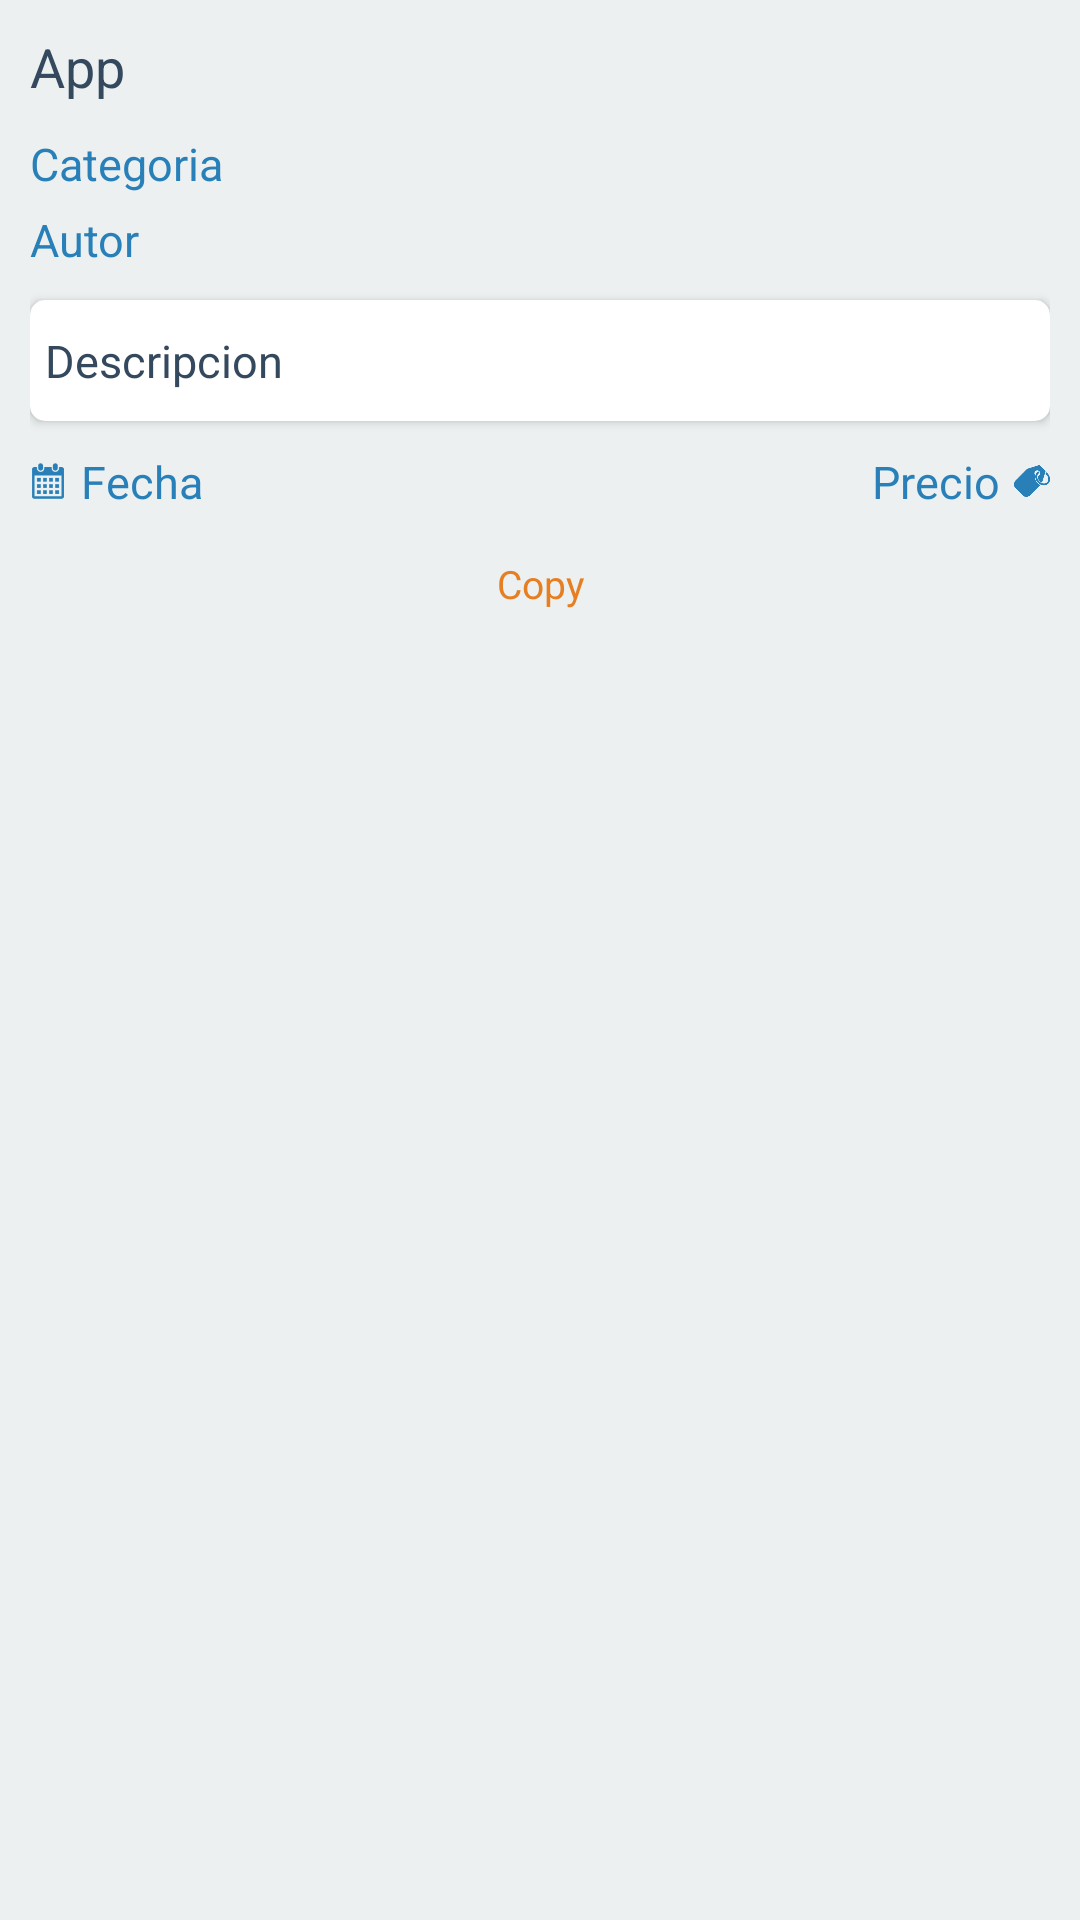

Here is an Android app screen rendered from its layout file. Give the layout XML and the strings, colors and styles it references.
<!-- AndroidManifest.xml: application theme AppTheme -->
<!-- res/layout/content_detail.xml -->
<?xml version="1.0" encoding="utf-8"?>
<android.support.v4.widget.NestedScrollView xmlns:android="http://schemas.android.com/apk/res/android"
    xmlns:app="http://schemas.android.com/apk/res-auto"
    xmlns:card_view="http://schemas.android.com/apk/res-auto"
    xmlns:tools="http://schemas.android.com/tools"
    android:layout_width="match_parent"
    android:layout_height="match_parent"
    app:layout_behavior="@string/appbar_scrolling_view_behavior"
    tools:context="xyz.leosap.paastore.activities.DetailActivity"
    tools:showIn="@layout/activity_detail">

    <LinearLayout
        android:layout_width="match_parent"
        android:layout_height="match_parent"
        android:layout_marginLeft="10dp"
        android:layout_marginRight="10dp"
        android:orientation="vertical">


        <TextView
            android:id="@+id/tv_title"
            android:layout_width="match_parent"
            android:layout_height="wrap_content"
            android:layout_gravity="center_vertical"


            android:layout_marginBottom="5dp"
            android:layout_marginTop="10dp"
            android:ellipsize="end"
            android:gravity="center_vertical"
            android:maxLines="2"
            android:text="App"
            android:textColor="@color/colorPrimaryDark"
            android:textSize="18sp" />

        <TextView
            android:id="@+id/tv_categoria"
            android:layout_width="wrap_content"
            android:layout_height="wrap_content"

            android:layout_gravity="left|center_vertical"


            android:layout_marginTop="5dp"
            android:text="Categoria"
            android:textColor="@color/colorPrimary"
            android:textSize="15sp" />

        <TextView
            android:id="@+id/tv_autor"
            android:layout_width="wrap_content"
            android:layout_height="wrap_content"

            android:layout_gravity="left|center_vertical"


            android:layout_marginBottom="10dp"
            android:layout_marginTop="5dp"
            android:text="Autor"
            android:textColor="@color/colorPrimary"
            android:textSize="15sp" />

        <android.support.v7.widget.CardView
            android:id="@+id/card_view"
            android:layout_width="match_parent"
            android:layout_height="wrap_content"
            android:layout_gravity="center"
            android:layout_marginBottom="10dp"
            android:clickable="true"


            android:elevation="7dp"
            android:foreground="?android:attr/selectableItemBackground"
            card_view:cardCornerRadius="5dp">
            <TextView
                android:id="@+id/tv_desc"
                android:layout_width="match_parent"
                android:layout_height="wrap_content"
                android:layout_gravity="center_vertical"


                android:layout_marginBottom="10dp"

                android:layout_marginLeft="5dp"
                android:layout_marginRight="5dp"
                android:layout_marginTop="10dp"
                android:text="Descripcion"
                android:textColor="@color/colorPrimaryDark"
                android:textSize="15sp" />
        </android.support.v7.widget.CardView>

        <RelativeLayout

            android:layout_width="match_parent"
            android:layout_height="wrap_content"
            android:layout_marginBottom="10dp">

            <ImageView
                android:id="@+id/imageView"
                android:layout_width="12dp"
                android:layout_height="wrap_content"
                android:layout_alignParentEnd="true"
                android:layout_centerVertical="true"
                android:adjustViewBounds="true"
                android:contentDescription="@string/image_desc"
                android:src="@drawable/ic_price" />

            <TextView
                android:id="@+id/tv_price"
                android:layout_width="wrap_content"
                android:layout_height="wrap_content"
                android:layout_centerVertical="true"

                android:layout_gravity="right|center_vertical"

                android:layout_marginRight="5dp"

                android:layout_toStartOf="@+id/imageView"
                android:gravity="right|center_horizontal"

                android:text="Precio"
                android:textColor="@color/colorPrimary"
                android:textSize="15sp" />

            <ImageView
                android:id="@+id/imageView2"
                android:layout_width="12dp"
                android:layout_height="wrap_content"
                android:layout_alignParentStart="true"
                android:layout_centerVertical="true"
                android:adjustViewBounds="true"
                android:contentDescription="@string/image_desc"
                android:src="@drawable/ic_calendar" />

            <TextView
                android:id="@+id/tv_date"
                android:layout_width="wrap_content"
                android:layout_height="wrap_content"
                android:layout_centerVertical="true"

                android:layout_gravity="right|center_vertical"

                android:layout_marginLeft="5dp"
                android:layout_toEndOf="@+id/imageView2"

                android:gravity="left|center_horizontal"
                android:text="Fecha"
                android:textColor="@color/colorPrimary"
                android:textSize="15sp" />
        </RelativeLayout>
        <TextView
            android:id="@+id/tv_copy"
            android:layout_width="match_parent"
            android:layout_height="wrap_content"

            android:layout_gravity="center_vertical|center_horizontal"


            android:layout_marginBottom="10dp"
            android:layout_marginTop="5dp"
            android:gravity="center_horizontal"
            android:text="Copy"
            android:textColor="@color/colorDuo"
            android:textSize="13sp" />


    </LinearLayout>
</android.support.v4.widget.NestedScrollView>
<!-- res/layout/activity_detail.xml (included above) -->
<?xml version="1.0" encoding="utf-8"?>
<android.support.design.widget.CoordinatorLayout xmlns:android="http://schemas.android.com/apk/res/android"
    xmlns:app="http://schemas.android.com/apk/res-auto"
    xmlns:tools="http://schemas.android.com/tools"
    android:layout_width="match_parent"
    android:layout_height="match_parent"
    android:fitsSystemWindows="true"
    tools:context="xyz.leosap.paastore.activities.DetailActivity">

    <android.support.design.widget.AppBarLayout
        android:id="@+id/app_bar"
        android:layout_width="match_parent"
        android:layout_height="@dimen/app_bar_height"
        android:fitsSystemWindows="true"
        android:theme="@style/AppTheme.AppBarOverlay">

        <android.support.design.widget.CollapsingToolbarLayout
            android:id="@+id/toolbar_layout"
            android:layout_width="match_parent"
            android:layout_height="match_parent"
            android:fitsSystemWindows="true"
            app:contentScrim="?attr/colorPrimary"
            app:layout_scrollFlags="scroll|exitUntilCollapsed">

            <ImageView
                android:id="@+id/imgToolbar"
                android:layout_width="match_parent"
                android:layout_height="match_parent"
                android:contentDescription="@string/image_desc"
                android:scaleType="centerCrop"
                android:src="@drawable/ic_icon_ph"
                android:transitionName="@string/transition_image"
                app:layout_collapseMode="parallax" />

            <android.support.v7.widget.Toolbar
                android:id="@+id/toolbar"
                android:layout_width="match_parent"
                android:layout_height="?attr/actionBarSize"
                android:minHeight="?attr/actionBarSize"
                android:theme="@style/ThemeOverlay.AppCompat.Dark.ActionBar"
                app:layout_collapseMode="pin"
                app:layout_scrollFlags="scroll|enterAlways"
                app:popupTheme="@style/ThemeOverlay.AppCompat.Light" />

        </android.support.design.widget.CollapsingToolbarLayout>
    </android.support.design.widget.AppBarLayout>

    <include layout="@layout/content_detail" />

    <android.support.design.widget.FloatingActionButton
        android:id="@+id/fab"
        android:layout_width="wrap_content"
        android:layout_height="wrap_content"
        android:layout_margin="@dimen/fab_margin"
        app:elevation="7dp"
        android:visibility="gone"
        app:layout_anchor="@id/app_bar"
        app:layout_anchorGravity="bottom|end"
        app:srcCompat="@drawable/ic_download" />

</android.support.design.widget.CoordinatorLayout>
<!-- resources referenced by this layout -->
<resources>
  <color name="colorDuo">#E67E22</color>
  <color name="colorPrimary">#2980B9</color>
  <color name="colorPrimaryDark">#34495E</color>
  <dimen name="app_bar_height">180dp</dimen>
  <dimen name="fab_margin">16dp</dimen>
  <!-- drawable ic_calendar: png bitmap (drawable-hdpi, 3305 bytes) -->
  <!-- drawable ic_download: png bitmap (drawable-hdpi, 1181 bytes) -->
  <!-- drawable ic_icon_ph: png bitmap (drawable-hdpi, 33080 bytes) -->
  <!-- drawable ic_price: png bitmap (drawable-hdpi, 2667 bytes) -->
  <string name="image_desc">Imagen de la aplicación</string>
  <string name="transition_image">tr_image</string>
  <style name="AppTheme.AppBarOverlay" parent="ThemeOverlay.AppCompat.Dark.ActionBar" />
  <style name="AppTheme" parent="Theme.AppCompat.Light.DarkActionBar">
          
          <item name="colorPrimary">@color/colorPrimary</item>
          <item name="colorPrimaryDark">@color/colorPrimaryDark</item>
          <item name="colorAccent">@color/colorAccent</item>
          <item name="android:windowBackground">@color/colorBack</item>
  
      </style>
  <color name="colorAccent">#27AE60</color>
  <color name="colorBack">#ECF0F1</color>
</resources>
